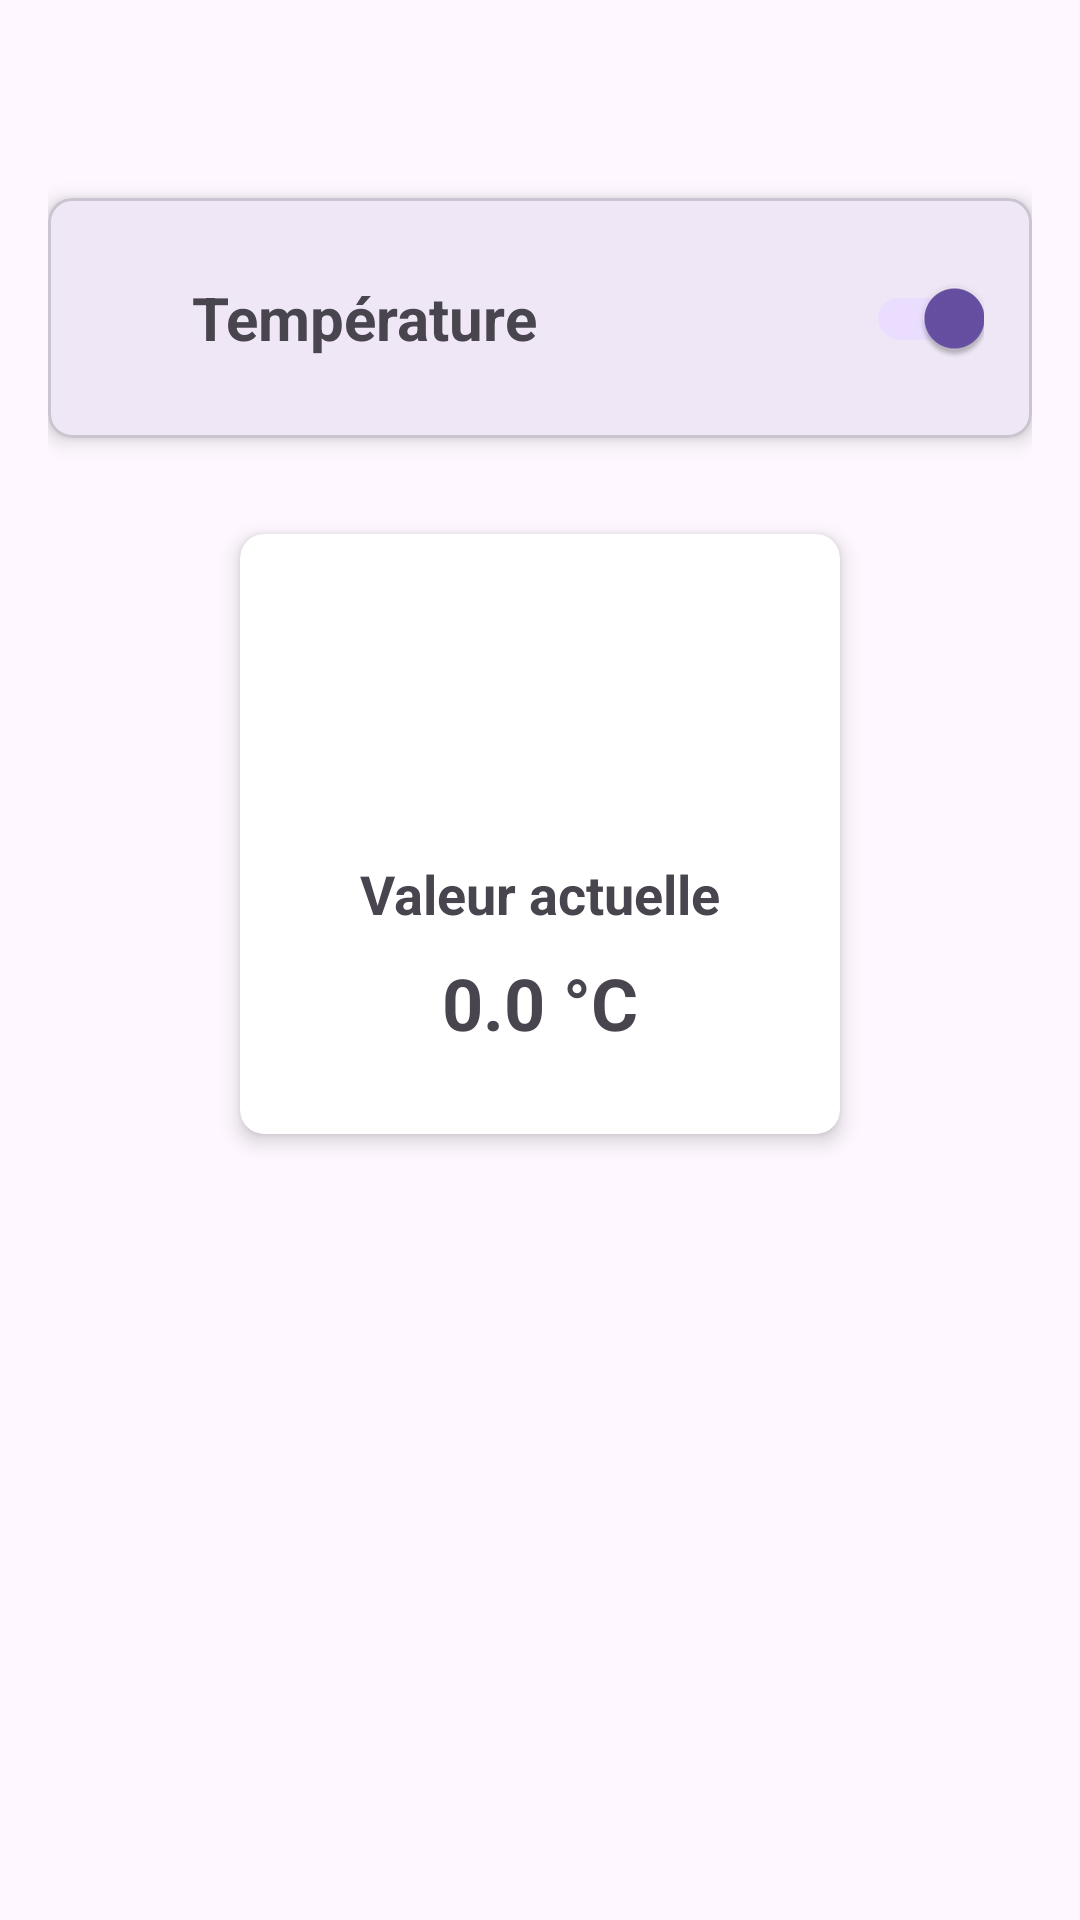

This screen was rendered from an Android layout file. Write that file and the resources it references.
<!-- AndroidManifest.xml: application theme Theme.ProjProgrammation -->
<!-- res/layout/activity_temperature.xml -->
<?xml version="1.0" encoding="utf-8"?>
<androidx.constraintlayout.widget.ConstraintLayout xmlns:android="http://schemas.android.com/apk/res/android"
    xmlns:app="http://schemas.android.com/apk/res-auto"
    xmlns:tools="http://schemas.android.com/tools"
    android:layout_width="match_parent"
    android:layout_height="match_parent"
    tools:context=".TemperatureActivity"
    android:padding="16dp">

    <com.google.android.material.card.MaterialCardView
        android:id="@+id/materialCardView"
        android:layout_width="match_parent"
        android:layout_height="wrap_content"
        android:layout_marginTop="50dp"
        app:cardCornerRadius="8dp"
        app:cardElevation="4dp"
        app:layout_constraintEnd_toEndOf="parent"
        app:layout_constraintStart_toStartOf="parent"
        app:layout_constraintTop_toTopOf="parent">

        <LinearLayout
            android:layout_width="match_parent"
            android:layout_height="wrap_content"
            android:gravity="center_vertical"
            android:orientation="horizontal"
            android:padding="16dp">

            <ImageView
                android:id="@+id/temperature_icon"
                android:layout_width="24dp"
                android:layout_height="24dp"
                android:contentDescription="Température Icon"
                android:src="@drawable/ic_temperature" />

            <TextView
                android:id="@+id/temperature_title"
                android:layout_width="0dp"
                android:layout_height="wrap_content"
                android:layout_marginStart="8dp"
                android:layout_weight="1"
                android:text="Température"
                android:textSize="20sp"
                android:textStyle="bold" />

            <androidx.appcompat.widget.SwitchCompat
                android:id="@+id/temperature_switch"
                android:layout_width="wrap_content"
                android:layout_height="wrap_content"
                android:layout_marginStart="8dp"
                android:checked="true" />
        </LinearLayout>
    </com.google.android.material.card.MaterialCardView>

    <GridLayout
        android:layout_width="wrap_content"
        android:layout_height="wrap_content"
        android:layout_marginTop="24dp"
        android:columnCount="1"
        android:orientation="horizontal"
        android:rowCount="1"
        android:layout_gravity="center"
        app:layout_constraintEnd_toEndOf="parent"
        app:layout_constraintStart_toStartOf="parent"
        app:layout_constraintTop_toBottomOf="@id/materialCardView">

        <androidx.cardview.widget.CardView
            android:id="@+id/card_temperature"
            android:layout_width="200dp"
            android:layout_height="200dp"
            android:layout_margin="8dp"
            android:foreground="?attr/selectableItemBackground"
            app:cardCornerRadius="8dp"
            app:cardElevation="4dp">

            <LinearLayout
                android:layout_width="match_parent"
                android:layout_height="match_parent"
                android:orientation="vertical"
                android:padding="16dp"
                android:gravity="center">

                <ImageView
                    android:layout_width="64dp"
                    android:layout_height="64dp"
                    android:contentDescription="Température"
                    android:src="@drawable/ic_temperature" />

                <TextView
                    android:layout_width="wrap_content"
                    android:layout_height="wrap_content"
                    android:layout_marginTop="16dp"
                    android:text="Valeur actuelle"
                    android:textSize="18sp"
                    android:textStyle="bold" />

                <TextView
                    android:id="@+id/temperature_data"
                    android:layout_width="wrap_content"
                    android:layout_height="wrap_content"
                    android:layout_marginTop="8dp"
                    android:text="0.0 °C"
                    android:textSize="24sp"
                    android:textStyle="bold" />
            </LinearLayout>
        </androidx.cardview.widget.CardView>
    </GridLayout>

</androidx.constraintlayout.widget.ConstraintLayout>
<!-- resources referenced by this layout -->
<resources>
  <style name="Theme.ProjProgrammation" parent="Base.Theme.ProjProgrammation" />
  <style name="Base.Theme.ProjProgrammation" parent="Theme.Material3.DayNight.NoActionBar">
          
          
      </style>
</resources>
